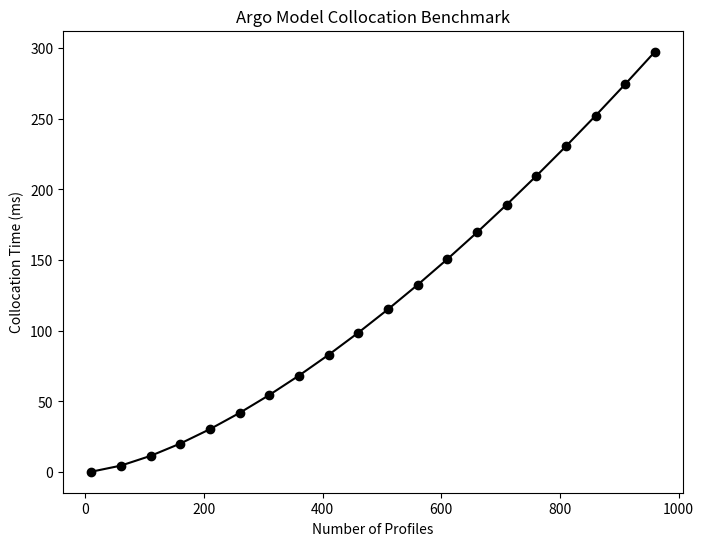

Source code (Python):
import numpy as np
import matplotlib.pyplot as plt

points = np.arange(10, 1000, 50)
time_ms = points ** 1.5 * 0.01

fig, ax = plt.subplots(figsize=(8, 6))
ax.plot(points, time_ms, 'ko-')
ax.set_xlabel('Number of Profiles')
ax.set_ylabel('Collocation Time (ms)')
plt.title('Argo Model Collocation Benchmark')
plt.show()
